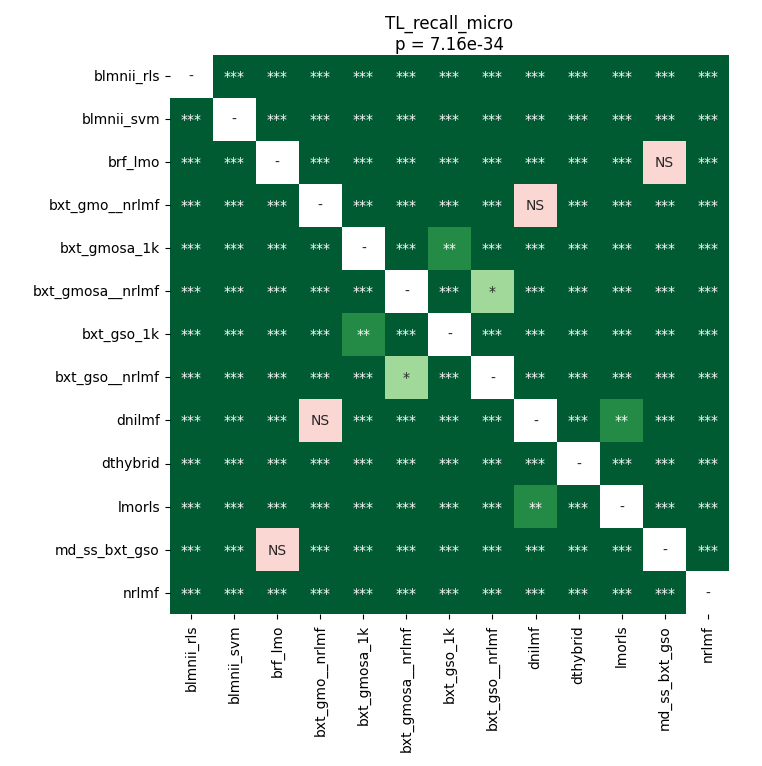

Data behind this chart, as committed beside it:
	blmnii_rls	blmnii_svm	brf_lmo	bxt_gmo__nrlmf	bxt_gmosa_1k	bxt_gmosa__nrlmf	bxt_gso_1k	bxt_gso__nrlmf	dnilmf	dthybrid	lmorls	md_ss_bxt_gso	nrlmf
blmnii_rls	1.0	3.2607823202054796e-05	3.2607823202054796e-05	3.2607823202054796e-05	3.2607823202054796e-05	3.2607823202054796e-05	3.2607823202054796e-05	3.2607823202054796e-05	3.2607823202054796e-05	3.2607823202054796e-05	3.2607823202054796e-05	3.2607823202054796e-05	3.2607823202054796e-05
blmnii_svm	3.2607823202054796e-05	1.0	3.2607823202054796e-05	3.2607823202054796e-05	3.2607823202054796e-05	3.2607823202054796e-05	3.2607823202054796e-05	3.2607823202054796e-05	3.2607823202054796e-05	3.2607823202054796e-05	3.2607823202054796e-05	3.2607823202054796e-05	3.2607823202054796e-05
brf_lmo	3.2607823202054796e-05	3.2607823202054796e-05	1.0	3.2607823202054796e-05	3.2607823202054796e-05	3.2607823202054796e-05	3.2607823202054796e-05	3.2607823202054796e-05	3.2607823202054796e-05	3.2607823202054796e-05	3.2607823202054796e-05	0.3484	3.2607823202054796e-05
bxt_gmo__nrlmf	3.2607823202054796e-05	3.2607823202054796e-05	3.2607823202054796e-05	1.0	3.2607823202054796e-05	3.2607823202054796e-05	3.2607823202054796e-05	3.2607823202054796e-05	0.2555	3.2607823202054796e-05	3.2607823202054796e-05	3.2607823202054796e-05	3.2607823202054796e-05
bxt_gmosa_1k	3.2607823202054796e-05	3.2607823202054796e-05	3.2607823202054796e-05	3.2607823202054796e-05	1.0	3.2607823202054796e-05	0.005436	3.2607823202054796e-05	3.2607823202054796e-05	3.2607823202054796e-05	3.2607823202054796e-05	3.2607823202054796e-05	3.2607823202054796e-05
bxt_gmosa__nrlmf	3.2607823202054796e-05	3.2607823202054796e-05	3.2607823202054796e-05	3.2607823202054796e-05	3.2607823202054796e-05	1.0	3.2607823202054796e-05	0.03965	3.2607823202054796e-05	3.2607823202054796e-05	3.2607823202054796e-05	3.2607823202054796e-05	3.2607823202054796e-05
bxt_gso_1k	3.2607823202054796e-05	3.2607823202054796e-05	3.2607823202054796e-05	3.2607823202054796e-05	0.005436	3.2607823202054796e-05	1.0	3.2607823202054796e-05	3.2607823202054796e-05	3.2607823202054796e-05	3.2607823202054796e-05	3.2607823202054796e-05	3.2607823202054796e-05
bxt_gso__nrlmf	3.2607823202054796e-05	3.2607823202054796e-05	3.2607823202054796e-05	3.2607823202054796e-05	3.2607823202054796e-05	0.03965	3.2607823202054796e-05	1.0	3.2607823202054796e-05	3.2607823202054796e-05	3.2607823202054796e-05	3.2607823202054796e-05	3.2607823202054796e-05
dnilmf	3.2607823202054796e-05	3.2607823202054796e-05	3.2607823202054796e-05	0.2555	3.2607823202054796e-05	3.2607823202054796e-05	3.2607823202054796e-05	3.2607823202054796e-05	1.0	3.2607823202054796e-05	0.009553	3.2607823202054796e-05	3.2607823202054796e-05
dthybrid	3.2607823202054796e-05	3.2607823202054796e-05	3.2607823202054796e-05	3.2607823202054796e-05	3.2607823202054796e-05	3.2607823202054796e-05	3.2607823202054796e-05	3.2607823202054796e-05	3.2607823202054796e-05	1.0	3.2607823202054796e-05	3.2607823202054796e-05	3.2607823202054796e-05
lmorls	3.2607823202054796e-05	3.2607823202054796e-05	3.2607823202054796e-05	3.2607823202054796e-05	3.2607823202054796e-05	3.2607823202054796e-05	3.2607823202054796e-05	3.2607823202054796e-05	0.009553	3.2607823202054796e-05	1.0	3.2607823202054796e-05	3.2607823202054796e-05
md_ss_bxt_gso	3.2607823202054796e-05	3.2607823202054796e-05	0.3484	3.2607823202054796e-05	3.2607823202054796e-05	3.2607823202054796e-05	3.2607823202054796e-05	3.2607823202054796e-05	3.2607823202054796e-05	3.2607823202054796e-05	3.2607823202054796e-05	1.0	3.2607823202054796e-05
nrlmf	3.2607823202054796e-05	3.2607823202054796e-05	3.2607823202054796e-05	3.2607823202054796e-05	3.2607823202054796e-05	3.2607823202054796e-05	3.2607823202054796e-05	3.2607823202054796e-05	3.2607823202054796e-05	3.2607823202054796e-05	3.2607823202054796e-05	3.2607823202054796e-05	1.0
